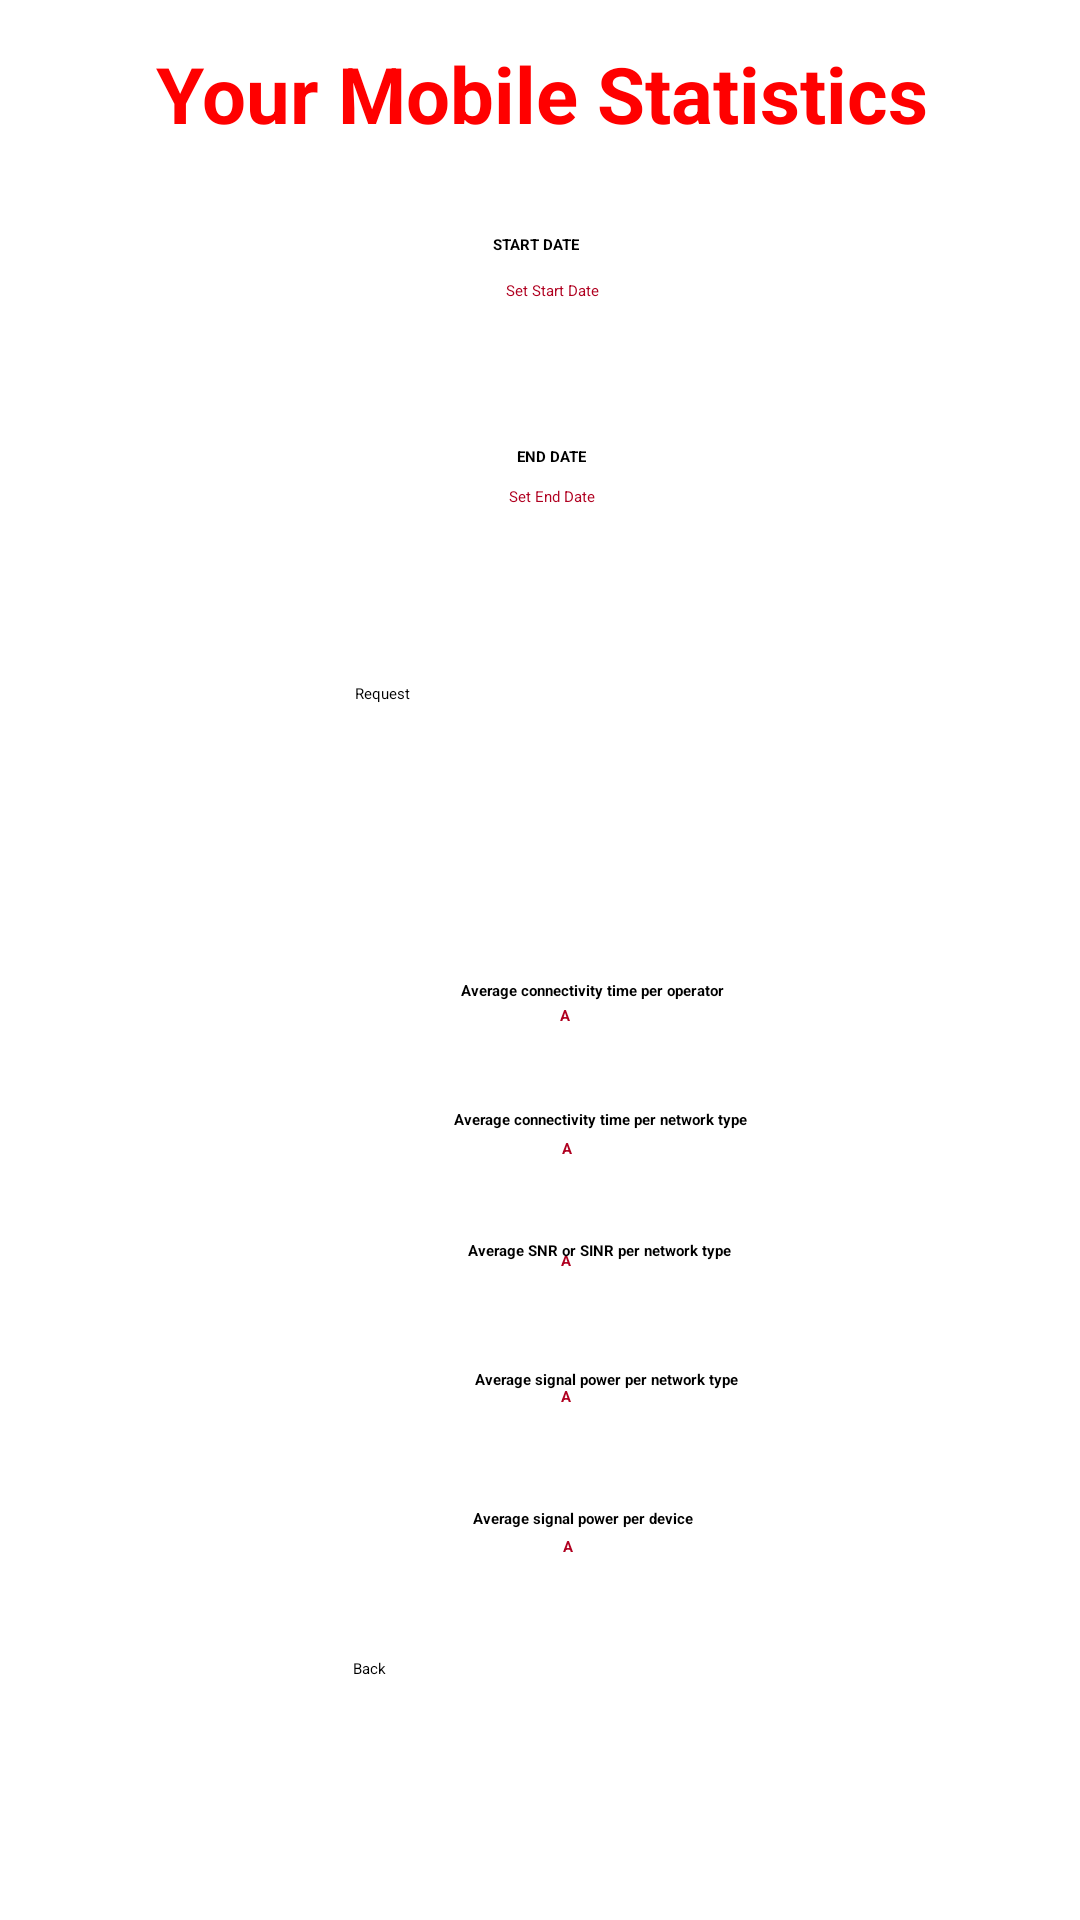

Write the Android layout XML for this screen, with the resource values it uses.
<!-- AndroidManifest.xml: application theme Theme.Test1451 -->
<!-- res/layout/activity_statistics.xml -->
<?xml version="1.0" encoding="utf-8"?>
<androidx.constraintlayout.widget.ConstraintLayout xmlns:android="http://schemas.android.com/apk/res/android"
    xmlns:app="http://schemas.android.com/apk/res-auto"
    xmlns:tools="http://schemas.android.com/tools"
    android:background="@color/white"
    android:layout_width="match_parent"
    android:layout_height="match_parent">

    <EditText
        android:id="@+id/endDate"
        android:layout_width="158dp"
        android:layout_height="47dp"
        android:clickable="true"
        android:cursorVisible="false"
        android:focusable="false"
        android:focusableInTouchMode="false"
        android:hint="Set End Date"
        android:textAlignment="center"
        android:textColor="@color/design_default_color_error"
        android:textColorHint="@color/design_default_color_error"
        app:layout_constraintBottom_toBottomOf="parent"
        app:layout_constraintEnd_toEndOf="parent"
        app:layout_constraintHorizontal_bias="0.52"
        app:layout_constraintStart_toStartOf="parent"
        app:layout_constraintTop_toTopOf="parent"
        app:layout_constraintVertical_bias="0.273"
        tools:ignore="MissingConstraints" />

    <EditText
        android:id="@+id/startDate"
        android:layout_width="160dp"
        android:layout_height="46dp"
        android:clickable="true"
        android:cursorVisible="false"
        android:focusable="false"
        android:focusableInTouchMode="false"
        android:hint="Set Start Date"
        android:textAlignment="center"
        android:textColor="@color/design_default_color_error"
        android:textColorHint="@color/design_default_color_error"
        app:layout_constraintBottom_toBottomOf="parent"
        app:layout_constraintEnd_toEndOf="parent"
        app:layout_constraintHorizontal_bias="0.52"
        app:layout_constraintStart_toStartOf="parent"
        app:layout_constraintTop_toTopOf="parent"
        app:layout_constraintVertical_bias="0.157"
        tools:ignore="MissingConstraints" />

    <TextView
        android:id="@+id/textView4"
        android:layout_width="385dp"
        android:layout_height="44dp"
        android:text="Your Mobile Statistics"
        android:textAlignment="center"
        android:textColor="#FF0000"
        android:textSize="26sp"
        android:textStyle="bold"
        app:layout_constraintBottom_toBottomOf="parent"
        app:layout_constraintEnd_toEndOf="parent"
        app:layout_constraintStart_toStartOf="parent"
        app:layout_constraintTop_toTopOf="parent"
        app:layout_constraintVertical_bias="0.023" />
    <TextView
        android:id="@+id/textView14"
        android:layout_width="wrap_content"
        android:layout_height="wrap_content"
        android:text="Average connectivity time per operator"
        android:textColor="@color/black"
        android:textStyle="bold"
        app:layout_constraintBottom_toBottomOf="parent"
        app:layout_constraintEnd_toEndOf="parent"
        app:layout_constraintHorizontal_bias="0.564"
        app:layout_constraintStart_toStartOf="parent"
        app:layout_constraintTop_toTopOf="parent"
        app:layout_constraintVertical_bias="0.516" />

    <TextView
        android:id="@+id/textView33"

        android:layout_width="wrap_content"
        android:layout_height="wrap_content"
        android:text="END DATE"
        android:textColor="@color/black"
        android:textStyle="bold"
        app:layout_constraintBottom_toBottomOf="parent"
        app:layout_constraintEnd_toEndOf="parent"
        app:layout_constraintHorizontal_bias="0.511"
        app:layout_constraintStart_toStartOf="parent"
        app:layout_constraintTop_toTopOf="parent"
        app:layout_constraintVertical_bias="0.235" />

    <Button
        android:id="@+id/request"
        android:layout_width="140dp"
        android:layout_height="55dp"
        android:text="Request"
        app:layout_constraintBottom_toBottomOf="parent"
        app:layout_constraintEnd_toEndOf="parent"
        app:layout_constraintHorizontal_bias="0.538"
        app:layout_constraintStart_toStartOf="parent"
        app:layout_constraintTop_toTopOf="parent"
        app:layout_constraintVertical_bias="0.389" />

    <Button
        android:id="@+id/back"
        android:layout_width="140dp"
        android:layout_height="55dp"
        android:text="Back"
        app:layout_constraintBottom_toBottomOf="parent"
        app:layout_constraintEnd_toEndOf="parent"
        app:layout_constraintHorizontal_bias="0.535"
        app:layout_constraintStart_toStartOf="parent"
        app:layout_constraintTop_toTopOf="parent"
        app:layout_constraintVertical_bias="0.945" />

    <TextView
        android:id="@+id/textView17"
        android:layout_width="wrap_content"
        android:layout_height="wrap_content"
        android:text="Average signal power per network type"
        android:textColor="@color/black"
        android:textStyle="bold"
        app:layout_constraintBottom_toBottomOf="parent"
        app:layout_constraintEnd_toEndOf="parent"
        app:layout_constraintHorizontal_bias="0.582"
        app:layout_constraintStart_toStartOf="parent"
        app:layout_constraintTop_toTopOf="parent"
        app:layout_constraintVertical_bias="0.721" />

    <TextView
        android:id="@+id/operatorConnectivity"
        android:layout_width="132dp"
        android:layout_height="34dp"
        android:text="A"
        android:textAlignment="center"
        android:textColor="@color/design_default_color_error"
        android:textStyle="bold"
        app:layout_constraintBottom_toBottomOf="parent"
        app:layout_constraintEnd_toEndOf="parent"
        app:layout_constraintHorizontal_bias="0.537"
        app:layout_constraintStart_toStartOf="parent"
        app:layout_constraintTop_toTopOf="parent"
        app:layout_constraintVertical_bias="0.553" />

    <TextView
        android:id="@+id/textView16"
        android:layout_width="wrap_content"
        android:layout_height="wrap_content"
        android:text="Average connectivity time per network type "
        android:textColor="@color/black"
        android:textStyle="bold"
        app:layout_constraintBottom_toBottomOf="parent"
        app:layout_constraintEnd_toEndOf="parent"
        app:layout_constraintHorizontal_bias="0.58"
        app:layout_constraintStart_toStartOf="parent"
        app:layout_constraintTop_toTopOf="parent"
        app:layout_constraintVertical_bias="0.584" />

    <TextView
        android:id="@+id/networkSNR"
        android:layout_width="123dp"
        android:layout_height="37dp"
        android:text="A"
        android:textAlignment="center"
        android:textColor="@color/design_default_color_error"
        android:textStyle="bold"
        app:layout_constraintBottom_toBottomOf="parent"
        app:layout_constraintEnd_toEndOf="parent"
        app:layout_constraintHorizontal_bias="0.537"
        app:layout_constraintStart_toStartOf="parent"
        app:layout_constraintTop_toTopOf="parent"
        app:layout_constraintVertical_bias="0.691" />

    <TextView
        android:id="@+id/textView19"
        android:layout_width="wrap_content"
        android:layout_height="wrap_content"
        android:text="Average SNR or SINR per network type"
        android:textColor="@color/black"
        android:textStyle="bold"
        app:layout_constraintBottom_toBottomOf="parent"
        app:layout_constraintEnd_toEndOf="parent"
        app:layout_constraintHorizontal_bias="0.573"
        app:layout_constraintStart_toStartOf="parent"
        app:layout_constraintTop_toTopOf="parent"
        app:layout_constraintVertical_bias="0.653" />

    <TextView
        android:id="@+id/textView18"
        android:layout_width="wrap_content"
        android:layout_height="wrap_content"
        android:text="Average signal power per device"
        android:textColor="@color/black"
        android:textStyle="bold"
        app:layout_constraintBottom_toBottomOf="parent"
        app:layout_constraintEnd_toEndOf="parent"
        app:layout_constraintHorizontal_bias="0.551"
        app:layout_constraintStart_toStartOf="parent"
        app:layout_constraintTop_toTopOf="parent"
        app:layout_constraintVertical_bias="0.794" />

    <TextView
        android:id="@+id/networkPower"
        android:layout_width="130dp"
        android:layout_height="32dp"
        android:text="A"
        android:textAlignment="center"
        android:textColor="@color/design_default_color_error"
        android:textStyle="bold"
        app:layout_constraintBottom_toBottomOf="parent"
        app:layout_constraintEnd_toEndOf="parent"
        app:layout_constraintHorizontal_bias="0.537"
        app:layout_constraintStart_toStartOf="parent"
        app:layout_constraintTop_toTopOf="parent"
        app:layout_constraintVertical_bias="0.76" />

    <TextView
        android:id="@+id/networkConnectivity"
        android:layout_width="131dp"
        android:layout_height="29dp"
        android:text="A"
        android:textAlignment="center"
        android:textColor="@color/design_default_color_error"
        android:textStyle="bold"
        app:layout_constraintBottom_toBottomOf="parent"
        app:layout_constraintEnd_toEndOf="parent"
        app:layout_constraintHorizontal_bias="0.54"
        app:layout_constraintStart_toStartOf="parent"
        app:layout_constraintTop_toTopOf="parent"
        app:layout_constraintVertical_bias="0.621" />

    <TextView
        android:id="@+id/devicePower"
        android:layout_width="128dp"
        android:layout_height="26dp"
        android:text="A"
        android:textAlignment="center"
        android:textColor="@color/design_default_color_error"
        android:textStyle="bold"
        app:layout_constraintBottom_toBottomOf="parent"
        app:layout_constraintEnd_toEndOf="parent"
        app:layout_constraintHorizontal_bias="0.54"
        app:layout_constraintStart_toStartOf="parent"
        app:layout_constraintTop_toTopOf="parent"
        app:layout_constraintVertical_bias="0.834" />

    <TextView
        android:id="@+id/textView"

        android:layout_width="wrap_content"
        android:layout_height="wrap_content"
        android:text="START DATE"
        android:textColor="@color/black"
        android:textStyle="bold"
        app:layout_constraintBottom_toBottomOf="parent"
        app:layout_constraintEnd_toEndOf="parent"
        app:layout_constraintHorizontal_bias="0.496"
        app:layout_constraintStart_toStartOf="parent"
        app:layout_constraintTop_toTopOf="parent"
        app:layout_constraintVertical_bias="0.123" />

</androidx.constraintlayout.widget.ConstraintLayout>
<!-- resources referenced by this layout -->
<resources>

  <!-- not gathered from this repository: default colours our renderer supplied (Android Studio template values) -->
  <color name="black">#FF000000</color>
  <color name="white">#FFFFFFFF</color>
</resources>
